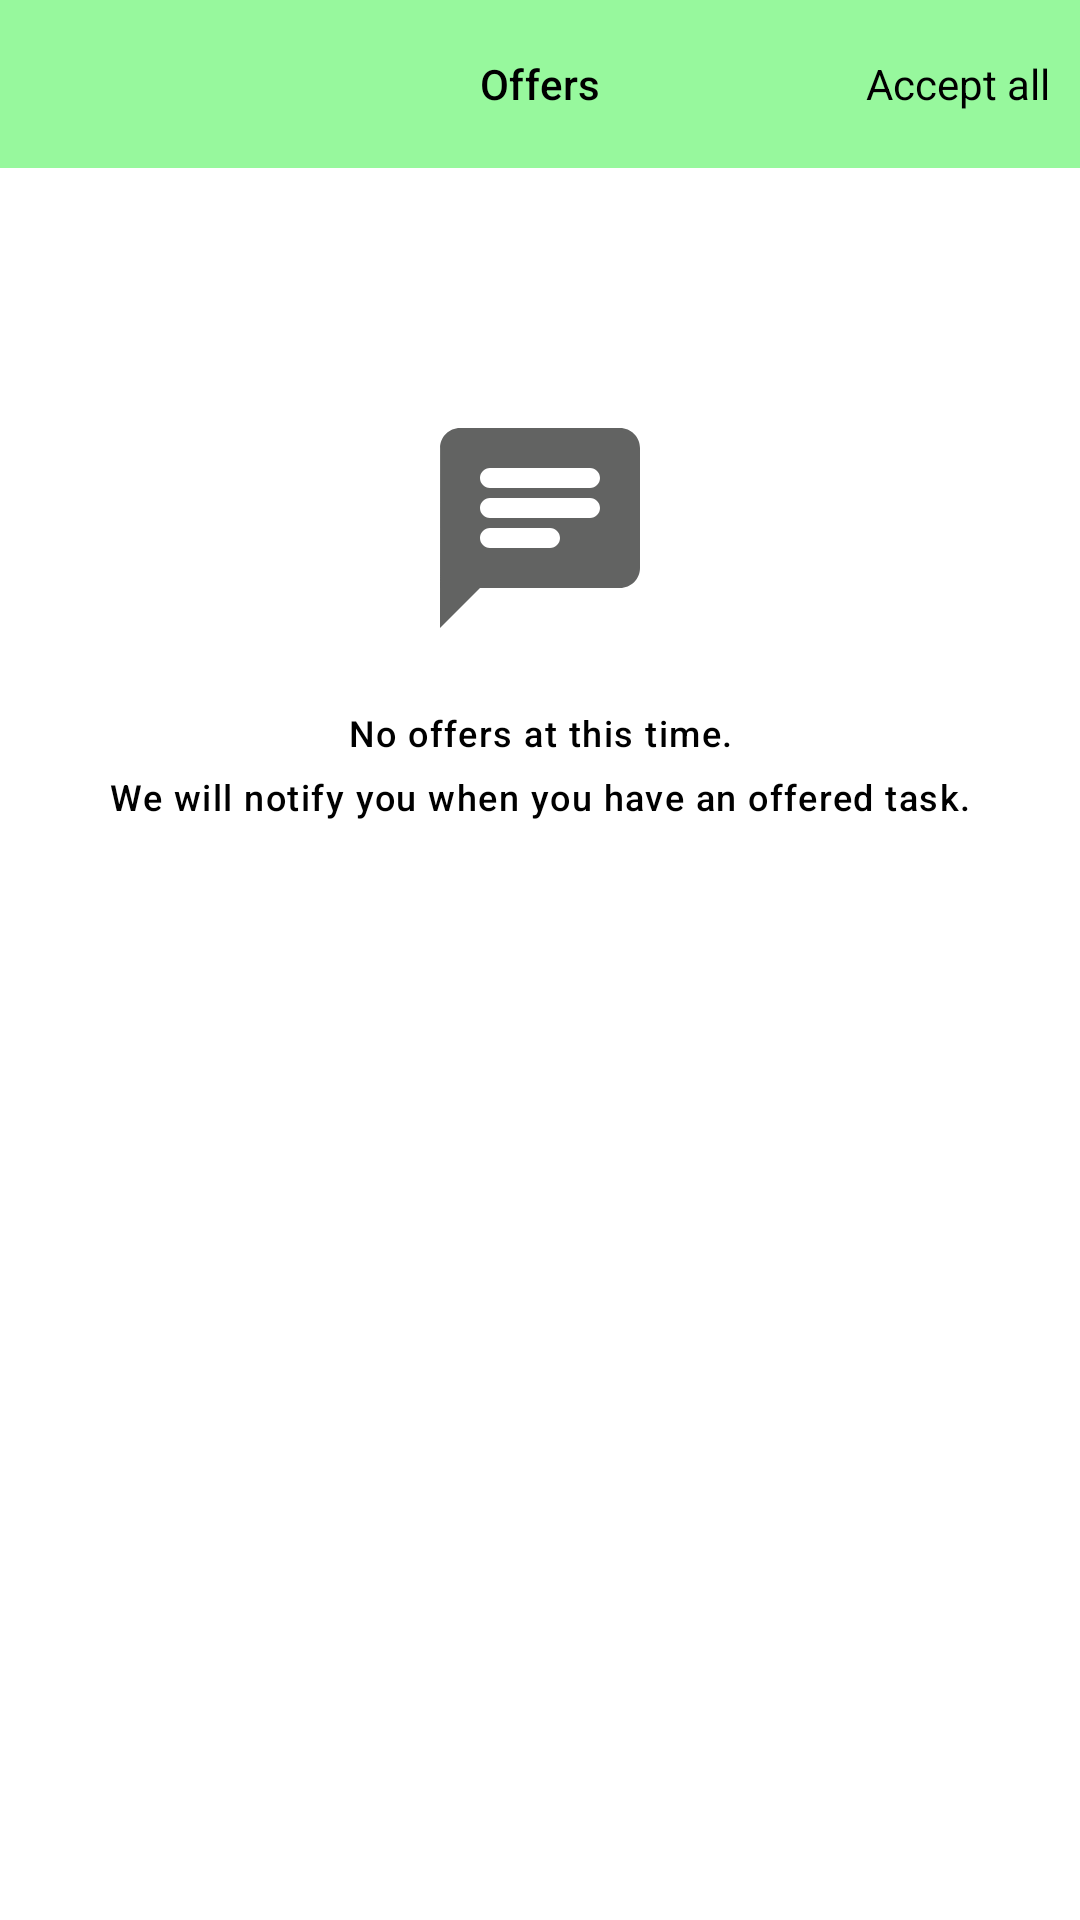

Layout XML and referenced resources for this Android screen:
<!-- AndroidManifest.xml: application theme Theme.XtreamClean -->
<!-- res/layout/fragment_offer.xml -->
<?xml version="1.0" encoding="utf-8"?>
<layout xmlns:android="http://schemas.android.com/apk/res/android"
    xmlns:tools="http://schemas.android.com/tools"
    xmlns:app="http://schemas.android.com/apk/res-auto">

    <data>

    </data>

    <androidx.drawerlayout.widget.DrawerLayout
        android:layout_width="match_parent"
        android:layout_height="match_parent"
        android:id="@+id/drawerLayout"
        tools:context=".ui.OfferFragment">

        <LinearLayout
            android:id="@+id/notaskLayout"
            android:layout_width="match_parent"
            android:layout_height="match_parent"
            android:orientation="vertical">

            <com.google.android.material.appbar.AppBarLayout
                android:id="@+id/appBarLayout"
                android:layout_width="match_parent"
                android:layout_height="wrap_content"
                android:theme="@style/ThemeOverlay.AppCompat.Dark.ActionBar"
                app:layout_constraintBottom_toTopOf="@+id/viewPager"
                app:layout_constraintEnd_toEndOf="parent"
                app:layout_constraintStart_toStartOf="parent">

                <androidx.appcompat.widget.Toolbar
                    android:id="@+id/toolbar"
                    android:layout_width="match_parent"
                    android:layout_height="?attr/actionBarSize"
                    android:background="@color/mainGreen"
                    app:popupTheme="@style/ThemeOverlay.AppCompat.Light">

                    <ImageView
                        android:id="@+id/hamMenuBtn"
                        android:layout_width="wrap_content"
                        android:layout_height="wrap_content"
                        android:src="@drawable/ic_round_menu_24" />

                    <TextView
                        style="@style/TextAppearance.Material3.LabelLarge"
                        android:layout_width="wrap_content"
                        android:layout_height="wrap_content"
                        android:text="Offers"
                        android:layout_gravity="center"
                        android:textColor="@color/black" />


                    <TextView
                        android:id="@+id/acceptAllBtn"
                        android:layout_width="wrap_content"
                        android:layout_height="wrap_content"
                        android:layout_gravity="end"
                        android:text="Accept all"
                        android:textColor="@color/black"
                        android:layout_marginEnd="10dp"
                        android:src="@drawable/ic_round_search_24" />


                </androidx.appcompat.widget.Toolbar>

            </com.google.android.material.appbar.AppBarLayout>


            <ImageView
                android:layout_width="80dp"
                android:layout_height="80dp"
                android:scaleType="fitCenter"
                android:layout_marginTop="80dp"
                android:layout_gravity="center_horizontal"
                android:src="@drawable/ic_round_chat_24" />

            <TextView
                android:layout_width="match_parent"
                android:layout_height="wrap_content"
                android:gravity="center_horizontal"
                style="@style/TextAppearance.Material3.LabelMedium"
                android:textColor="@color/black"
                android:layout_marginTop="20dp"
                android:text="No offers at this time." />

            <TextView
                android:layout_width="match_parent"
                android:layout_height="wrap_content"
                android:gravity="center_horizontal"
                style="@style/TextAppearance.Material3.LabelMedium"
                android:textColor="@color/black"
                android:layout_marginTop="5dp"
                android:text="We will notify you when you have an offered task." />

        </LinearLayout>

        <com.google.android.material.navigation.NavigationView
            android:id="@+id/navView"
            android:layout_width="wrap_content"
            android:layout_height="match_parent"
            app:menu="@menu/nav_header_menu"
            android:layout_gravity="start"
            app:headerLayout="@layout/nav_header_layout"
            android:fitsSystemWindows="true">

            <RelativeLayout
                android:id="@+id/bottomBtnClick"
                android:layout_width="match_parent"
                android:layout_height="wrap_content"
                android:layout_gravity="bottom">

                <View
                    android:layout_width="match_parent"
                    android:layout_height="1dp"
                    android:background="#A6A5A5"
                    android:layout_alignParentTop="true"
                    />


                <androidx.cardview.widget.CardView
                    android:id="@+id/cardView"
                    android:layout_width="30dp"
                    android:layout_height="30dp"
                    android:layout_gravity="bottom"
                    android:layout_centerVertical="true"
                    android:layout_marginBottom="30dp"
                    android:layout_marginStart="20dp"
                    app:cardBackgroundColor="#00C853"
                    app:cardCornerRadius="15dp">

                    <TextView
                        android:layout_width="wrap_content"
                        android:layout_height="wrap_content"
                        android:layout_gravity="center"
                        android:text="XC"
                        android:textColor="@color/white"
                        android:textSize="15dp"/>


                </androidx.cardview.widget.CardView>

                <TextView
                    android:layout_width="wrap_content"
                    android:layout_height="wrap_content"
                    android:text="Xtreme Clean and Carpet Care"
                    android:layout_gravity="bottom"
                    android:textColor="#807F7F"
                    android:layout_marginStart="10dp"
                    android:layout_centerVertical="true"
                    style="@style/TextAppearance.Material3.LabelSmall"
                    android:layout_toEndOf="@+id/cardView"
                    android:layout_marginBottom="30dp"/>

            </RelativeLayout>


        </com.google.android.material.navigation.NavigationView>


    </androidx.drawerlayout.widget.DrawerLayout>
</layout>
<!-- res/layout/nav_header_layout.xml (included above) -->
<?xml version="1.0" encoding="utf-8"?>
<LinearLayout
    xmlns:android="http://schemas.android.com/apk/res/android"
    xmlns:app="http://schemas.android.com/apk/res-auto"
    android:layout_width="match_parent"
    android:layout_height="wrap_content"
    android:orientation="vertical">

    <TextView
        android:layout_width="wrap_content"
        android:layout_height="wrap_content"
        android:text="Xtreme Clean and Carpet Care"
        android:textColor="#00C853"
        android:layout_marginTop="20dp"
        android:layout_marginStart="20dp"
        android:layout_marginBottom="10dp"
        style="@style/TextAppearance.Material3.LabelLarge"
        />
    <View
        android:layout_width="match_parent"
        android:layout_height="1dp"
        android:background="#A6A5A5"/>



</LinearLayout>
<!-- resources referenced by this layout -->
<resources>
  <color name="black">#FF000000</color>
  <color name="mainGreen">#97f89d</color>
  <color name="white">#FFFFFFFF</color>
  <!-- drawable ic_round_chat_24 (drawable) -->
  <vector android:autoMirrored="true" android:height="24dp"
      android:tint="#626362" android:viewportHeight="24"
      android:viewportWidth="24" android:width="24dp" xmlns:android="http://schemas.android.com/apk/res/android">
      <path android:fillColor="@android:color/white" android:pathData="M20,2L4,2c-1.1,0 -1.99,0.9 -1.99,2L2,22l4,-4h14c1.1,0 2,-0.9 2,-2L22,4c0,-1.1 -0.9,-2 -2,-2zM7,9h10c0.55,0 1,0.45 1,1s-0.45,1 -1,1L7,11c-0.55,0 -1,-0.45 -1,-1s0.45,-1 1,-1zM13,14L7,14c-0.55,0 -1,-0.45 -1,-1s0.45,-1 1,-1h6c0.55,0 1,0.45 1,1s-0.45,1 -1,1zM17,8L7,8c-0.55,0 -1,-0.45 -1,-1s0.45,-1 1,-1h10c0.55,0 1,0.45 1,1s-0.45,1 -1,1z"/>
  </vector>
  <!-- drawable ic_round_search_24 (drawable) -->
  <vector android:alpha="0.9" android:height="24dp" android:tint="#2E7D32"
      android:viewportHeight="24" android:viewportWidth="24"
      android:width="24dp" xmlns:android="http://schemas.android.com/apk/res/android">
      <path android:fillColor="@android:color/white" android:pathData="M15.5,14h-0.79l-0.28,-0.27c1.2,-1.4 1.82,-3.31 1.48,-5.34 -0.47,-2.78 -2.79,-5 -5.59,-5.34 -4.23,-0.52 -7.79,3.04 -7.27,7.27 0.34,2.8 2.56,5.12 5.34,5.59 2.03,0.34 3.94,-0.28 5.34,-1.48l0.27,0.28v0.79l4.25,4.25c0.41,0.41 1.08,0.41 1.49,0 0.41,-0.41 0.41,-1.08 0,-1.49L15.5,14zM9.5,14C7.01,14 5,11.99 5,9.5S7.01,5 9.5,5 14,7.01 14,9.5 11.99,14 9.5,14z"/>
  </vector>
  <style name="Theme.XtreamClean" parent="Theme.MaterialComponents.DayNight.NoActionBar">
          
          <item name="colorPrimary">@color/purple_500</item>
          <item name="colorPrimaryVariant">@color/purple_500</item>
          <item name="colorOnPrimary">@color/white</item>
          
          <item name="colorSecondary">@color/teal_200</item>
          <item name="colorSecondaryVariant">@color/teal_700</item>
          <item name="colorOnSecondary">@color/black</item>
          
          <item name="android:statusBarColor" tools:targetApi="21">?attr/colorPrimaryVariant</item>
          
  
          <item name="bottomSheetDialogTheme">@style/AppBottomSheetDialogTheme</item>
  
      </style>
  <color name="purple_500">@color/mainGreen</color>
  <color name="teal_200">#FF03DAC5</color>
  <color name="teal_700">#FF018786</color>
  <style name="AppBottomSheetDialogTheme" parent="Theme.Design.Light.BottomSheetDialog">
          <item name="bottomSheetStyle">@style/AppModalStyle</item>
      </style>
  <style name="AppModalStyle" parent="Widget.Design.BottomSheet.Modal">
          <item name="android:background">@drawable/bottom_sheet_drawable</item>
      </style>
  <!-- drawable bottom_sheet_drawable (drawable) -->
  <?xml version="1.0" encoding="utf-8"?>
  <shape android:shape="rectangle" xmlns:android="http://schemas.android.com/apk/res/android">
  
          <corners
              android:topLeftRadius="30dp"
              android:topRightRadius="30dp"
              />
  
      <solid android:color="#D8D4D4"/>
  
  
  </shape>
</resources>
